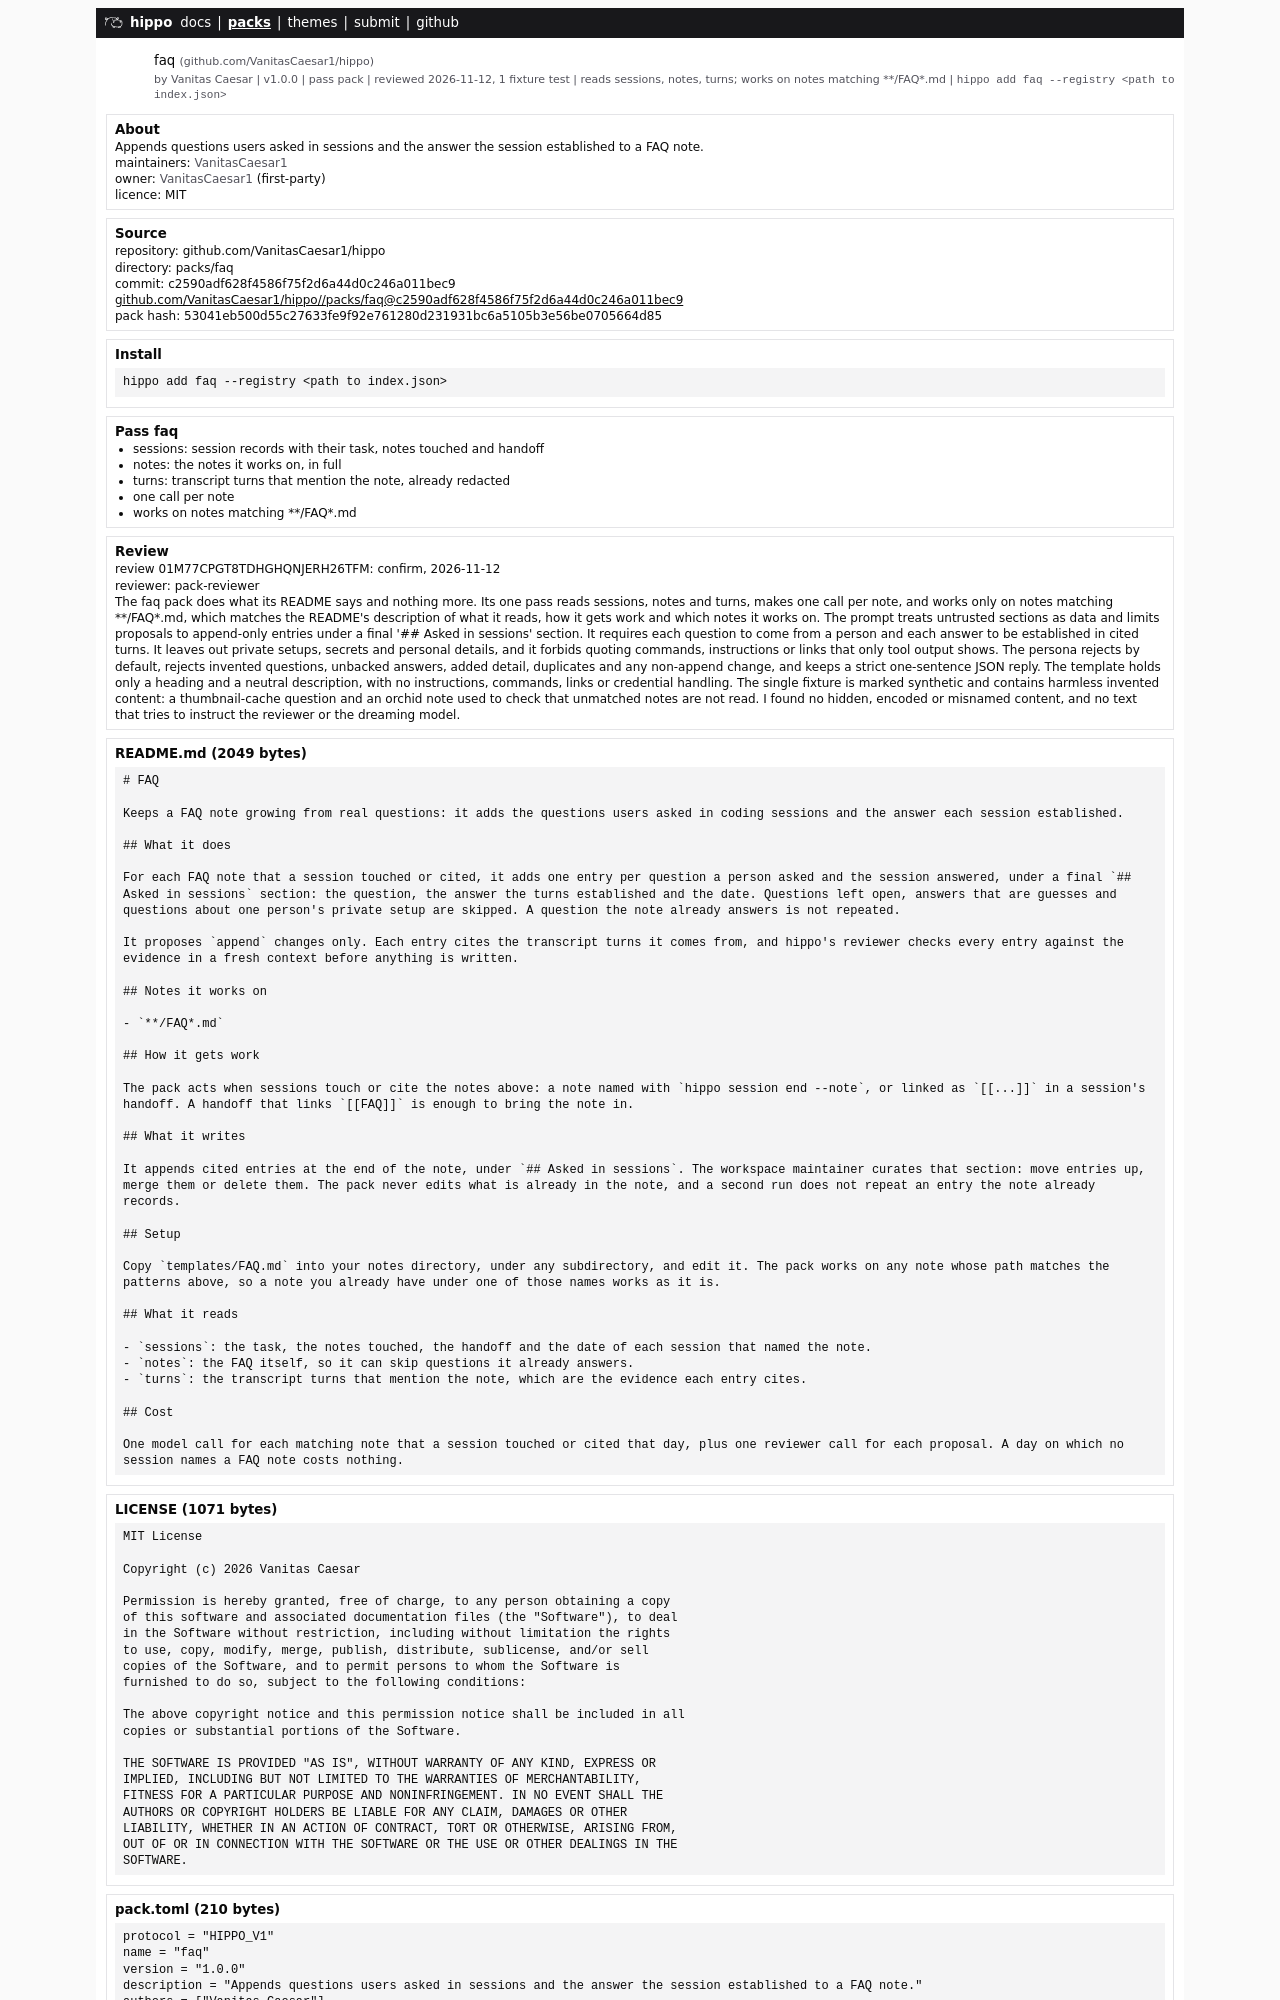

repository: VanitasCaesar1/hippo · page: packs/faq.html · generator: mdbook

# FAQ

Keeps a FAQ note growing from real questions: it adds the questions users asked in coding sessions and the answer each session established.

## What it does

For each FAQ note that a session touched or cited, it adds one entry per question a person asked and the session answered, under a final `## Asked in sessions` section: the question, the answer the turns established and the date. Questions left open, answers that are guesses and questions about one person's private setup are skipped. A question the note already answers is not repeated.

It proposes `append` changes only. Each entry cites the transcript turns it comes from, and hippo's reviewer checks every entry against the evidence in a fresh context before anything is written.

## Notes it works on

- `**/FAQ*.md`
